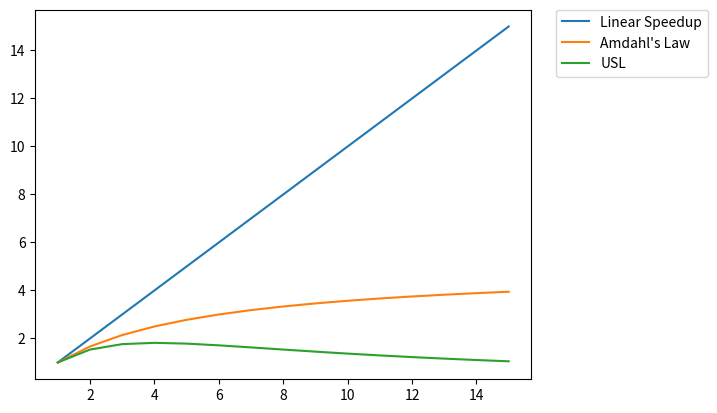

Reproduce this figure in Python. (Note: this script raises an exception after producing the figure.)
#!/usr/bin/env python3
# -*- coding: utf-8 -*-
"""
Created on Tue Nov 12 09:42:16 2019

@author: shahrzad
"""
import numpy as np
from matplotlib import pyplot as plt
plt.figure(1)
ax = plt.subplot(111)

sigma=0.2
kappa=.050
e=15
p=np.linspace(1,e,e)
y=p/(1+sigma*(p-1))
z=p/(1+sigma*(p-1)+kappa*p*(p-1))
plt.plot(p,p,label="Linear Speedup")
plt.plot(p,y,label="Amdahl's Law")
plt.plot(p,z,label="USL")
ax.set_xticks(np.arange(2,e,2))
ax.set_xticklabels(np.arange(2,e,2))
ax.set_yticks(np.arange(2,e,2))
ax.set_yticklabels(np.arange(2,e,2))
plt.legend(bbox_to_anchor=(1.05, 1), loc=2, borderaxespad=0.)  
plt.savefig('/home/<user>/src/Dissertation/images/USL_1.png',dpi=300,bbox_inches='tight')
